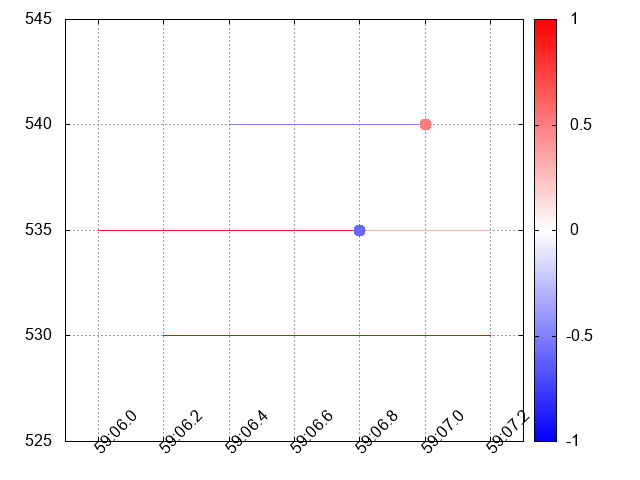

Data behind this chart, as committed beside it:
maker, ordinal, timestamp, mks, timestamp_change, state, price, price_change, volume, volume_change, trade, taker, heard, deleted
1, 1, 2021-03-26T13:59:06Z, , , 1, 535, , 0.9, , , , , 
2, 1, , 200000, , 1, 530, , 1, , , , , 
3, 1, , 400000, , 1, 540, , -0.5, , , , , 
1, 2, , 800000, 800000, 1, 535, , 0.3, -0.6, 1, 100, , 
3, 2, 2021-03-26T13:59:07Z, , 600000, , 540, , , 0.5, 2, 2, , 
1, 3, , 200000, 400000, , 535, , 0.3, , , , , 
2, 2, , 200000, 1000000, , 530, , 1, , , , , 
